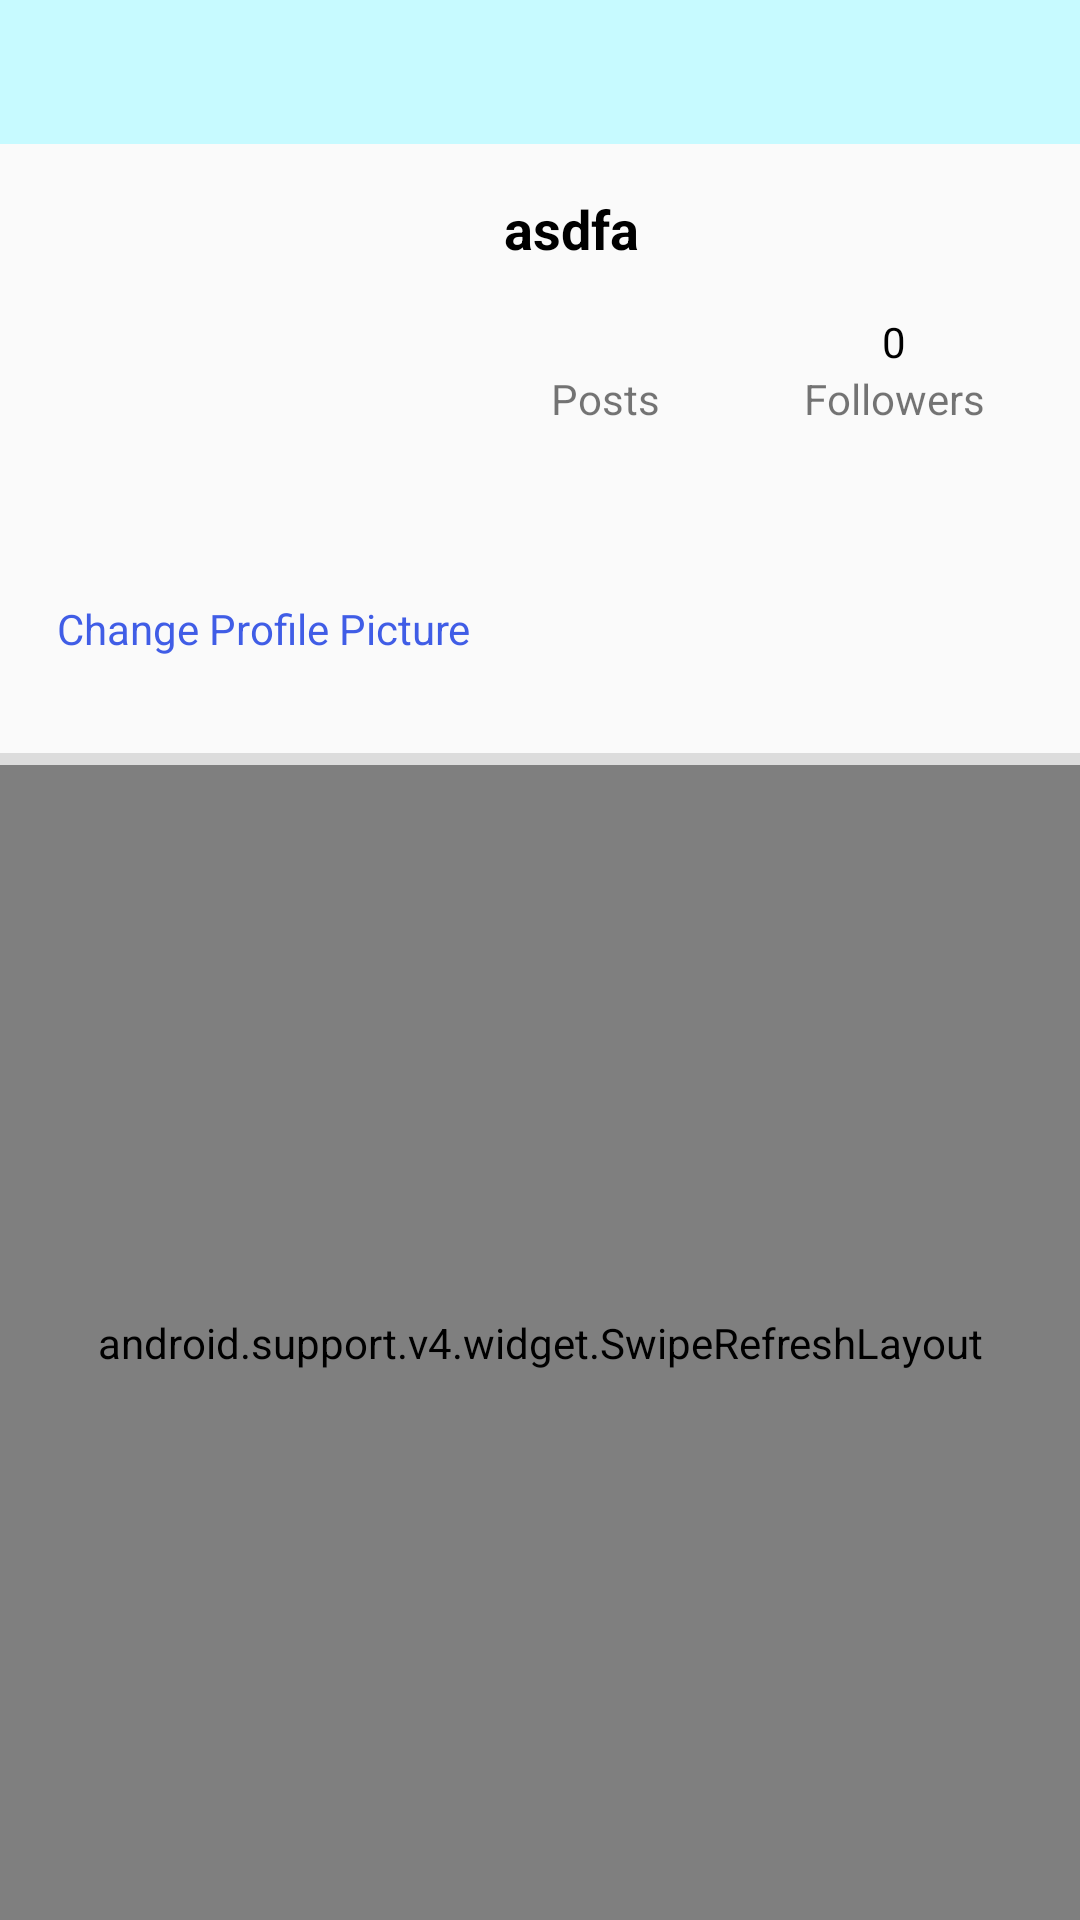

Here is an Android app screen rendered from its layout file. Give the layout XML and the strings, colors and styles it references.
<!-- AndroidManifest.xml: application theme AppTheme -->
<!-- res/layout/activity_profile.xml -->
<?xml version="1.0" encoding="utf-8"?>
<android.support.constraint.ConstraintLayout xmlns:android="http://schemas.android.com/apk/res/android"
    xmlns:app="http://schemas.android.com/apk/res-auto"
    xmlns:tools="http://schemas.android.com/tools"
    android:layout_width="match_parent"
    android:layout_height="match_parent"
    tools:context=".activities.ProfileActivity">

    <include
        android:id="@+id/toolbar"
        layout="@layout/toolbar" />

    <ImageView
        android:id="@+id/ivProfileImage"
        android:layout_width="128dp"
        android:layout_height="128dp"
        android:layout_marginStart="24dp"
        android:layout_marginLeft="24dp"
        android:layout_marginTop="24dp"
        app:layout_constraintStart_toStartOf="parent"
        app:layout_constraintTop_toBottomOf="@id/toolbar"
        tools:srcCompat="@tools:sample/avatars" />

    <TextView
        android:id="@+id/tvChangePicture"
        android:layout_width="wrap_content"
        android:layout_height="wrap_content"
        android:text="Change Profile Picture"
        android:textAppearance="@style/TextAppearance.AppCompat.Small"
        android:textColor="@color/instagramBlue"
        app:layout_constraintEnd_toEndOf="@+id/ivProfileImage"
        app:layout_constraintStart_toStartOf="@+id/ivProfileImage"
        app:layout_constraintTop_toBottomOf="@+id/ivProfileImage" />

    <TextView
        android:id="@+id/tvUsername"
        android:layout_width="wrap_content"
        android:layout_height="wrap_content"
        android:layout_marginStart="16dp"
        android:layout_marginLeft="16dp"
        android:layout_marginTop="16dp"
        android:text="asdfa"
        android:textAppearance="@style/TextAppearance.AppCompat.Medium"
        android:textColor="@color/black"
        android:textStyle="bold"
        app:layout_constraintStart_toEndOf="@+id/ivProfileImage"
        app:layout_constraintTop_toBottomOf="@+id/toolbar" />

    <View
        android:id="@+id/divider"
        android:layout_width="match_parent"
        android:layout_height="4dp"
        android:layout_marginTop="32dp"
        android:background="?android:attr/listDivider"
        app:layout_constraintTop_toBottomOf="@id/tvChangePicture" />

    <android.support.v4.widget.SwipeRefreshLayout
        android:id="@+id/swipeContainer"
        android:layout_width="match_parent"
        android:layout_height="0dp"
        app:layout_constraintBottom_toBottomOf="parent"
        app:layout_constraintTop_toBottomOf="@+id/divider">

        <android.support.v7.widget.RecyclerView
            android:id="@+id/rvPosts"
            android:layout_width="wrap_content"
            android:layout_height="wrap_content" />
    </android.support.v4.widget.SwipeRefreshLayout>

    <TextView
        android:id="@+id/tvPostCount"
        android:layout_width="wrap_content"
        android:layout_height="wrap_content"
        android:layout_marginTop="16dp"
        android:textAlignment="center"
        android:textColor="@color/black"
        app:layout_constraintEnd_toEndOf="@+id/tvPostCountLabel"
        app:layout_constraintStart_toStartOf="@+id/tvPostCountLabel"
        app:layout_constraintTop_toBottomOf="@+id/tvUsername" />

    <TextView
        android:id="@+id/tvPostCountLabel"
        android:layout_width="wrap_content"
        android:layout_height="wrap_content"
        android:layout_marginStart="8dp"
        android:layout_marginLeft="8dp"
        android:text="Posts"
        android:textAlignment="center"
        app:layout_constraintEnd_toStartOf="@+id/tvFollowerCountLabel"
        app:layout_constraintHorizontal_bias="0.5"
        app:layout_constraintStart_toEndOf="@+id/ivProfileImage"
        app:layout_constraintTop_toBottomOf="@+id/tvPostCount" />

    <TextView
        android:id="@+id/tvFollowerCount"
        android:layout_width="wrap_content"
        android:layout_height="wrap_content"
        android:text="0"
        android:textAlignment="center"
        android:textColor="@color/black"
        app:layout_constraintEnd_toEndOf="@+id/tvFollowerCountLabel"
        app:layout_constraintStart_toStartOf="@+id/tvFollowerCountLabel"
        app:layout_constraintTop_toTopOf="@+id/tvPostCount" />

    <TextView
        android:id="@+id/tvFollowerCountLabel"
        android:layout_width="wrap_content"
        android:layout_height="wrap_content"
        android:layout_marginStart="24dp"
        android:layout_marginLeft="24dp"
        android:layout_marginEnd="8dp"
        android:layout_marginRight="8dp"
        android:text="Followers"
        android:textAlignment="center"
        app:layout_constraintEnd_toEndOf="parent"
        app:layout_constraintHorizontal_bias="0.5"
        app:layout_constraintStart_toEndOf="@+id/tvPostCountLabel"
        app:layout_constraintTop_toBottomOf="@+id/tvFollowerCount" />

</android.support.constraint.ConstraintLayout>
<!-- res/layout/toolbar.xml (included above) -->
<?xml version="1.0" encoding="utf-8"?>
<android.widget.Toolbar xmlns:android="http://schemas.android.com/apk/res/android"
    android:layout_width="match_parent"
    android:layout_height="48dp"
    android:theme="@style/ToolbarTheme">

    <ImageView
        android:id="@+id/tv_header_title"
        android:layout_width="100dp"
        android:layout_height="match_parent"
        android:layout_gravity="start"
        android:layout_marginStart="0dp"
        android:layout_marginLeft="0dp"
        android:scaleType="centerInside"
        android:src="@drawable/nav_logo_whiteout" />
</android.widget.Toolbar>
<!-- resources referenced by this layout -->
<resources>
  <color name="black">#000000</color>
  <color name="instagramBlue">#405DE6</color>
  <style name="ToolbarTheme" parent="Theme.AppCompat.Light.NoActionBar">
          <item name="android:background">@color/toolbarColor</item>
          <item name="colorPrimaryDark">@color/colorPrimaryDark</item>
          <item name="colorAccent">@color/colorAccent</item>
      </style>
  <style name="AppTheme" parent="Theme.AppCompat.Light.NoActionBar">
          
      </style>
  <color name="toolbarColor">#c7faff</color>
  <color name="colorPrimaryDark">#00574B</color>
  <color name="colorAccent">#D81B60</color>
</resources>
